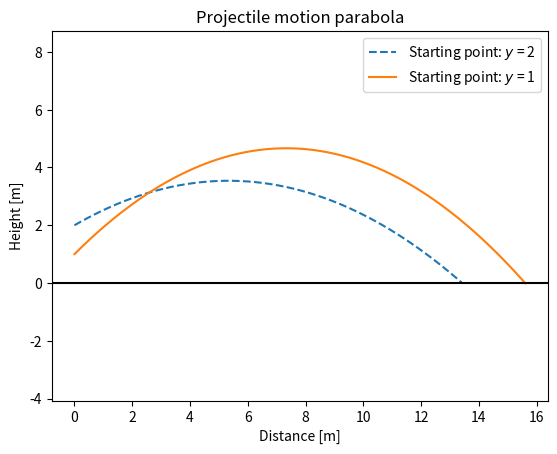

Source code (Python):
"""
This program calculates the x and y coordinates of the motion of two
object that is thrown in a projectile parabola.
The x and y coordinates are saved in numpy arrays respectively 
and is then plotted and saved using matplotlib

[redacted]
"""

import matplotlib.pyplot as plt
import numpy as np


# Constants
g = 9.82
h = 0.002 # time step
y0 = 2
x0 = 0
v0 = 11
alpha = np.radians(30)

# Function for calculating x and y positions
def get_position(t, x0, y0, v0, alpha):
    x = x0 + v0 * np.cos(alpha) * t
    y = y0 + v0 * np.sin(alpha) * t - g*t**2 / 2
    
    return (x,y)    #returns tuple with coordinates

### Parabola 1 ###

# Initializing variables and arrays
y = 0
x_values = np.empty(0)
y_values = np.empty(0)

time = 0

# Do the calculation while the object is above ground (y>0)
while y >= 0:

    x = get_position(time, x0, y0, v0, alpha)[0] #get the x-coordinate 
    y = get_position(time, x0, y0, v0, alpha)[1] #get the y-coordinate 
    
    x_values = np.append(x_values, x)   # add x to array
    y_values = np.append(y_values, y)   # add y to array

    time += h   #update time

### Parabola 2 ### 

# Initializing variables and arrays
y2 = 0
x_values2 = np.empty(0)
y_values2 = np.empty(0)


time = 0
# Do the calculation while the object is above ground (y>0)
while y2 >= 0:

    x2 = get_position(time, 0, 1, 12, np.radians(45))[0]    #get the x-coordinate
    y2 = get_position(time, 0, 1, 12, np.radians(45))[1]    #get the y-coordinate
        
    x_values2 = np.append(x_values2, x2)    # add x to array
    y_values2 = np.append(y_values2, y2)    # add y to array
        
    time += h


# Plot the two parabolas
plt.plot(x_values, y_values, label="Starting point: $y$ = 2", linestyle="--")    #1st parabola
plt.plot(x_values2, y_values2, label="Starting point: $y$ = 1")  #2st parabola
plt.title("Projectile motion parabola")
plt.axhline(y=0, color='black', linestyle='-')
plt.xlabel("Distance [m]")
plt.ylabel("Height [m]")
plt.axis("equal")
plt.legend()

plt.savefig('parabola_plot.jpg')
print("Plot saved...")
